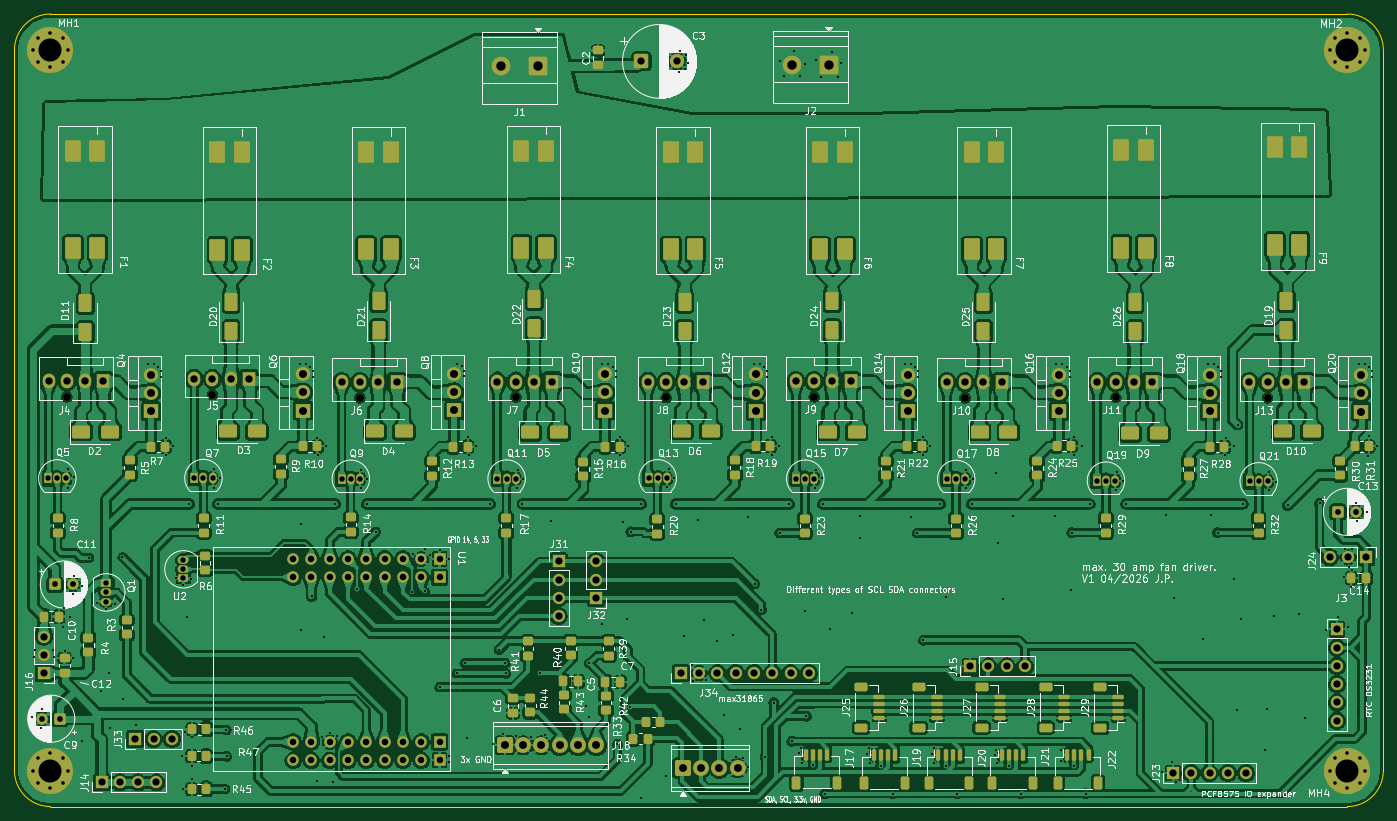
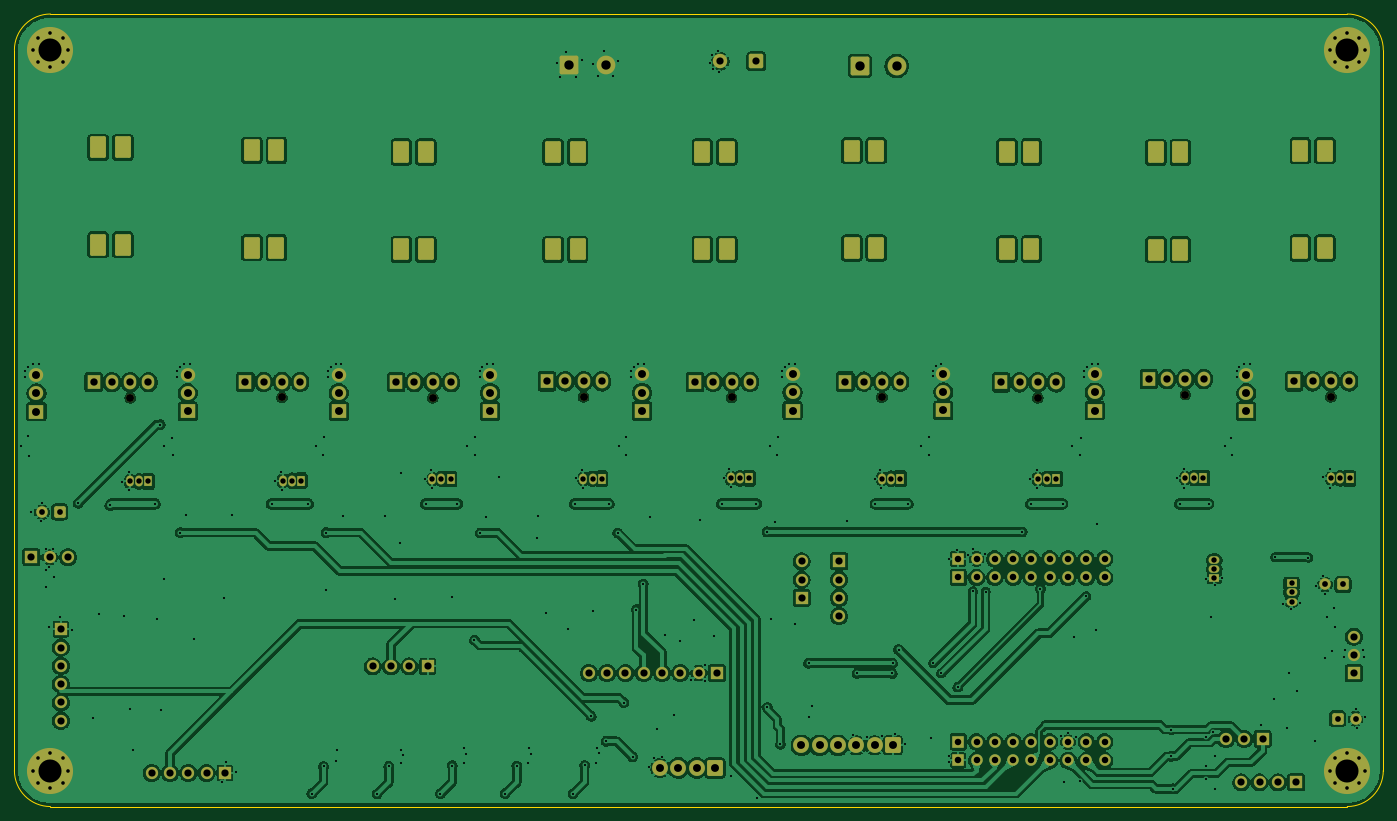
Circuit board: 9 layer files. Board 190.0 x 110.0 mm.
- bottom_copper: fancontroller-B_Cu.gbr (550295 bytes)
- bottom_mask: fancontroller-B_Mask.gbr (10815 bytes)
- outline: fancontroller-Edge_Cuts.gbr (966 bytes)
- top_copper: fancontroller-F_Cu.gbr (856529 bytes)
- top_mask: fancontroller-F_Mask.gbr (18975 bytes)
- paste: fancontroller-F_Paste.gbr (9188 bytes)
- top_silk: fancontroller-F_Silkscreen.gbr (309194 bytes)
- drill: fancontroller-NPTH.drl (471 bytes)
- drill: fancontroller-PTH.drl (10378 bytes)

=== bottom_copper: fancontroller-B_Cu.gbr (550295 bytes, source omitted) ===
=== bottom_mask: fancontroller-B_Mask.gbr (10815 bytes, source omitted) ===
=== outline: fancontroller-Edge_Cuts.gbr ===
%TF.GenerationSoftware,KiCad,Pcbnew,10.0.1*%
%TF.CreationDate,2026-04-22T21:38:24+02:00*%
%TF.ProjectId,fancontroller,66616e63-6f6e-4747-926f-6c6c65722e6b,rev?*%
%TF.SameCoordinates,PX3dfd240PY7bfa480*%
%TF.FileFunction,Profile,NP*%
%FSLAX46Y46*%
G04 Gerber Fmt 4.6, Leading zero omitted, Abs format (unit mm)*
G04 Created by KiCad (PCBNEW 10.0.1) date 2026-04-22 21:38:24*
%MOMM*%
%LPD*%
G01*
G04 APERTURE LIST*
%TA.AperFunction,Profile*%
%ADD10C,0.050000*%
%TD*%
G04 APERTURE END LIST*
D10*
X0Y105000000D02*
X0Y5000000D01*
X0Y105000000D02*
G75*
G02*
X5000000Y110000000I5000000J0D01*
G01*
X5000000Y0D02*
G75*
G02*
X0Y5000000I0J5000000D01*
G01*
X5000000Y0D02*
X185000000Y0D01*
X185000000Y110000000D02*
X5000000Y110000000D01*
X185000000Y110000000D02*
G75*
G02*
X190000000Y105000000I0J-5000000D01*
G01*
X190000000Y5000000D02*
G75*
G02*
X185000000Y0I-5000000J0D01*
G01*
X190000000Y5000000D02*
X190000000Y105000000D01*
M02*

=== top_copper: fancontroller-F_Cu.gbr (856529 bytes, source omitted) ===
=== top_mask: fancontroller-F_Mask.gbr (18975 bytes, source omitted) ===
=== paste: fancontroller-F_Paste.gbr (9188 bytes, source omitted) ===
=== top_silk: fancontroller-F_Silkscreen.gbr (309194 bytes, source omitted) ===
=== drill: fancontroller-NPTH.drl ===
M48
; DRILL file KiCad 10.0.1 date 2026-04-22T21:38:34
; FORMAT={-:-/ absolute / metric / decimal}
; #@! TF.CreationDate,2026-04-22T21:38:34+02:00
; #@! TF.GenerationSoftware,Kicad,Pcbnew,10.0.1
; #@! TF.FileFunction,NonPlated,1,2,NPTH
FMAT,2
METRIC
; #@! TA.AperFunction,NonPlated,NPTH,ComponentDrill
T1C1.100
%
G90
G05
T1
X7.27Y56.855
X27.48Y57.18
X47.95Y56.72
X69.58Y56.83
X90.45Y56.79
X111.0Y56.86
X131.94Y56.73
X152.86Y56.8
X173.93Y56.73
M30

=== drill: fancontroller-PTH.drl (10378 bytes, source omitted) ===
